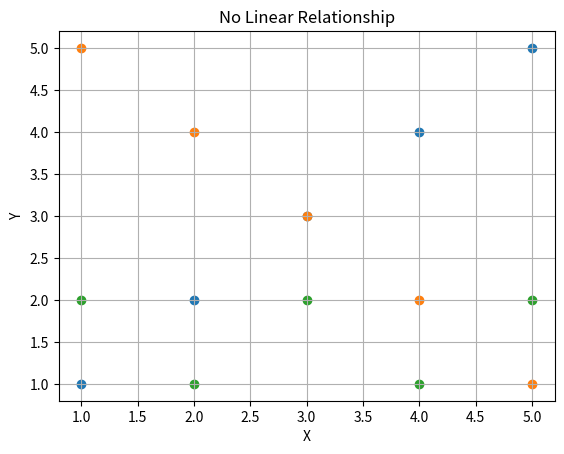

Write the Python code that produced this figure.
import numpy as np
from scipy.stats import pearsonr
import matplotlib.pyplot as plt

# Example data for perfect positive linear relationship
X = np.array([1, 2, 3, 4, 5])
Y = np.array([1, 2, 3, 4, 5])

# Calculate the Pearson correlation coefficient
pearson_corr, _ = pearsonr(X, Y)
print("Pearson correlation coefficient for perfect positive linear relationship:", pearson_corr)

# Plot the data
plt.scatter(X, Y)
plt.xlabel('X')
plt.ylabel('Y')
plt.title('Perfect Positive Linear Relationship')
plt.grid(True)
plt.show()



import numpy as np
from scipy.stats import pearsonr
import matplotlib.pyplot as plt

# Example data for perfect negative linear relationship
X = np.array([1, 2, 3, 4, 5])
Y = np.array([5, 4, 3, 2, 1])

# Calculate the Pearson correlation coefficient
pearson_corr, _ = pearsonr(X, Y)
print("Pearson correlation coefficient for perfect negative linear relationship:", pearson_corr)

# Plot the data
plt.scatter(X, Y)
plt.xlabel('X')
plt.ylabel('Y')
plt.title('Perfect Negative Linear Relationship')
plt.grid(True)
plt.show()


import numpy as np
from scipy.stats import pearsonr
import matplotlib.pyplot as plt

# Example data for no linear relationship
X = np.array([1, 2, 3, 4, 5])
Y = np.array([2, 1, 2, 1, 2])

# Calculate the Pearson correlation coefficient
pearson_corr, _ = pearsonr(X, Y)
print("Pearson correlation coefficient for no linear relationship:", pearson_corr)

# Plot the data
plt.scatter(X, Y)
plt.xlabel('X')
plt.ylabel('Y')
plt.title('No Linear Relationship')
plt.grid(True)
plt.show()
